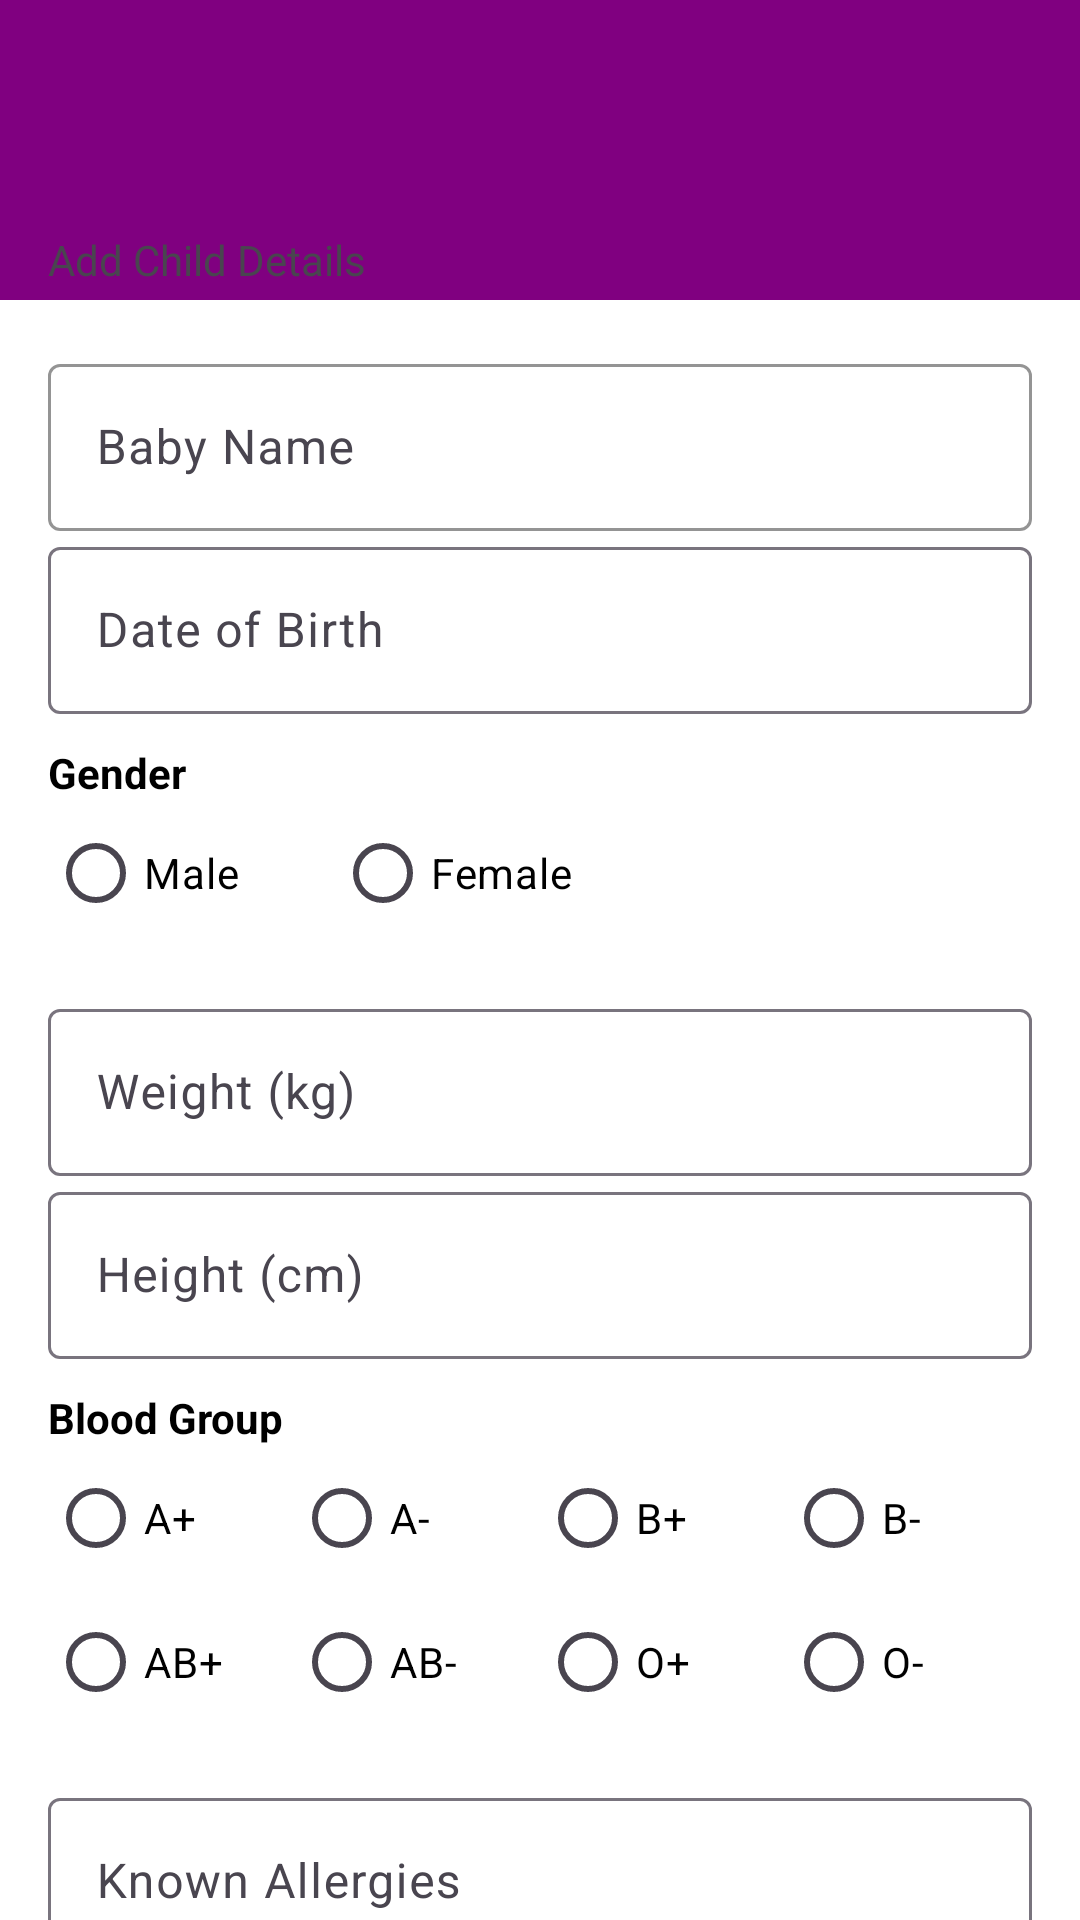

Reconstruct the res/layout file that produces this screen, plus the resources it refers to.
<!-- AndroidManifest.xml: application theme Theme.Hey_Mom -->
<!-- res/layout/activity_add_baby.xml -->
<?xml version="1.0" encoding="utf-8"?>
<LinearLayout xmlns:android="http://schemas.android.com/apk/res/android"
    xmlns:app="http://schemas.android.com/apk/res-auto"
    android:layout_width="match_parent"
    android:layout_height="match_parent"
    android:background="@color/white"
    android:orientation="vertical">

    
    <com.google.android.material.appbar.AppBarLayout
        android:layout_width="match_parent"
        android:layout_height="wrap_content">

        <com.google.android.material.appbar.MaterialToolbar
            android:id="@+id/topAppBar"
            android:layout_width="match_parent"
            android:layout_height="100dp"
            android:gravity="bottom"
            android:background="@color/purple2"
            app:title="Add Child Details"
            app:titleTextAppearance="@style/ToolbarTitleBoldLarge" />
    </com.google.android.material.appbar.AppBarLayout>

    
    <androidx.core.widget.NestedScrollView
        android:layout_width="match_parent"
        android:layout_height="0dp"
        android:layout_weight="1"
        android:fillViewport="true">

        <LinearLayout
            android:layout_width="match_parent"
            android:layout_height="wrap_content"
            android:padding="16dp"
            android:orientation="vertical">

            <com.google.android.material.textfield.TextInputLayout
                android:layout_width="match_parent"
                android:layout_height="wrap_content"
                app:boxStrokeColor="@color/purple2"
                app:boxStrokeWidth="1dp">

                <com.google.android.material.textfield.TextInputEditText
                    android:id="@+id/etName"
                    android:textColor="@color/black"
                    android:layout_width="match_parent"
                    android:layout_height="wrap_content"
                    android:hint="Baby Name" />
            </com.google.android.material.textfield.TextInputLayout>

            <com.google.android.material.textfield.TextInputLayout
                android:layout_width="match_parent"
                android:layout_height="wrap_content">

                <com.google.android.material.textfield.TextInputEditText
                    android:id="@+id/etDob"
                    android:layout_width="match_parent"
                    android:textColor="@color/black"
                    android:layout_height="wrap_content"
                    android:hint="Date of Birth"
                    android:focusable="false"
                    android:clickable="true"
                    android:inputType="none" />
            </com.google.android.material.textfield.TextInputLayout>

            <TextView
                android:layout_width="wrap_content"
                android:layout_height="wrap_content"
                android:text="Gender"
                android:textStyle="bold"
                android:textColor="@color/black"
                android:layout_marginTop="10dp" />

            <RadioGroup
                android:id="@+id/rgGender"
                android:layout_width="match_parent"
                android:layout_height="wrap_content"
                android:orientation="horizontal"
                android:paddingBottom="16dp">

                <RadioButton
                    android:id="@+id/rbMale"
                    android:layout_width="wrap_content"
                    android:layout_height="wrap_content"
                    android:textColor="@color/black"
                    android:text="Male" />

                <RadioButton
                    android:id="@+id/rbFemale"
                    android:textColor="@color/black"
                    android:layout_width="wrap_content"
                    android:layout_height="wrap_content"
                    android:text="Female"
                    android:layout_marginStart="32dp" />
            </RadioGroup>

            <com.google.android.material.textfield.TextInputLayout
                android:layout_width="match_parent"
                android:layout_height="wrap_content">

                <com.google.android.material.textfield.TextInputEditText
                    android:id="@+id/etWeight"
                    android:layout_width="match_parent"
                    android:layout_height="wrap_content"
                    android:hint="Weight (kg)"
                    android:textColor="@color/black" />
            </com.google.android.material.textfield.TextInputLayout>

            <com.google.android.material.textfield.TextInputLayout
                android:layout_width="match_parent"
                android:layout_height="wrap_content">

                <com.google.android.material.textfield.TextInputEditText
                    android:id="@+id/etHeight"
                    android:layout_width="match_parent"
                    android:layout_height="wrap_content"
                    android:textColor="@color/black"
                    android:hint="Height (cm)" />
            </com.google.android.material.textfield.TextInputLayout>

            <TextView
                android:layout_width="wrap_content"
                android:layout_height="wrap_content"
                android:text="Blood Group"
                android:textStyle="bold"
                android:textColor="@color/black"
                android:layout_marginTop="10dp" />

            <RadioGroup
                android:id="@+id/rgBloodGroup"
                android:layout_width="match_parent"
                android:layout_height="wrap_content"
                android:orientation="vertical"
                android:paddingBottom="16dp">

                <LinearLayout
                    android:layout_width="match_parent"
                    android:layout_height="wrap_content"
                    android:orientation="horizontal">

                    <RadioButton
                        android:id="@+id/rbAPositive"
                        android:textColor="@color/black"
                        android:layout_width="0dp"
                        android:layout_height="wrap_content"
                        android:layout_weight="1"
                        android:text="A+" />

                    <RadioButton
                        android:textColor="@color/black"
                        android:id="@+id/rbANegative"
                        android:layout_width="0dp"
                        android:layout_height="wrap_content"
                        android:layout_weight="1"
                        android:text="A-" />

                    <RadioButton
                        android:textColor="@color/black"
                        android:id="@+id/rbBPositive"
                        android:layout_width="0dp"
                        android:layout_height="wrap_content"
                        android:layout_weight="1"
                        android:text="B+" />

                    <RadioButton
                        android:textColor="@color/black"
                        android:id="@+id/rbBNegative"
                        android:layout_width="0dp"
                        android:layout_height="wrap_content"
                        android:layout_weight="1"
                        android:text="B-" />
                </LinearLayout>

                <LinearLayout
                    android:layout_width="match_parent"
                    android:layout_height="wrap_content"
                    android:orientation="horizontal">

                    <RadioButton
                        android:id="@+id/rbABPositive"
                        android:layout_width="0dp"
                        android:textColor="@color/black"
                        android:layout_height="wrap_content"
                        android:layout_weight="1"
                        android:text="AB+" />

                    <RadioButton
                        android:id="@+id/rbABNegative"
                        android:layout_width="0dp"
                        android:textColor="@color/black"
                        android:layout_height="wrap_content"
                        android:layout_weight="1"
                        android:text="AB-" />

                    <RadioButton
                        android:id="@+id/rbOPositive"
                        android:layout_width="0dp"
                        android:textColor="@color/black"
                        android:layout_height="wrap_content"
                        android:layout_weight="1"
                        android:text="O+" />

                    <RadioButton
                        android:id="@+id/rbONegative"
                        android:layout_width="0dp"
                        android:textColor="@color/black"
                        android:layout_height="wrap_content"
                        android:layout_weight="1"
                        android:text="O-" />
                </LinearLayout>
            </RadioGroup>

            <com.google.android.material.textfield.TextInputLayout
                android:layout_width="match_parent"
                android:layout_height="wrap_content">

                <com.google.android.material.textfield.TextInputEditText
                    android:id="@+id/etAllergies"
                    android:layout_width="match_parent"
                    android:textColor="@color/black"
                    android:layout_height="wrap_content"
                    android:hint="Known Allergies" />
            </com.google.android.material.textfield.TextInputLayout>

            <com.google.android.material.textfield.TextInputLayout
                android:layout_width="match_parent"
                android:layout_height="wrap_content">

                <com.google.android.material.textfield.TextInputEditText
                    android:id="@+id/etConditions"
                    android:layout_width="match_parent"
                    android:layout_height="wrap_content"
                    android:textColor="@color/black"
                    android:hint="Medical Conditions" />
            </com.google.android.material.textfield.TextInputLayout>

            <Button
                android:id="@+id/btnSubmit"
                android:text="Add Baby"
                android:textColor="@color/white"
                android:layout_gravity="right"
                android:backgroundTint="@color/purple2"
                android:layout_width="wrap_content"
                android:layout_height="wrap_content"
                android:layout_marginTop="12dp"
                android:layout_marginBottom="16dp" />
        </LinearLayout>
    </androidx.core.widget.NestedScrollView>
</LinearLayout>
<!-- resources referenced by this layout -->
<resources>
  <color name="black">#FF000000</color>
  <color name="purple2">#800080</color>
  <color name="white">#FFFFFFFF</color>
  <style name="Theme.Hey_Mom" parent="Base.Theme.Hey_Mom" />
  <style name="Base.Theme.Hey_Mom" parent="Theme.Material3.DayNight.NoActionBar">
          
          
      </style>
</resources>
